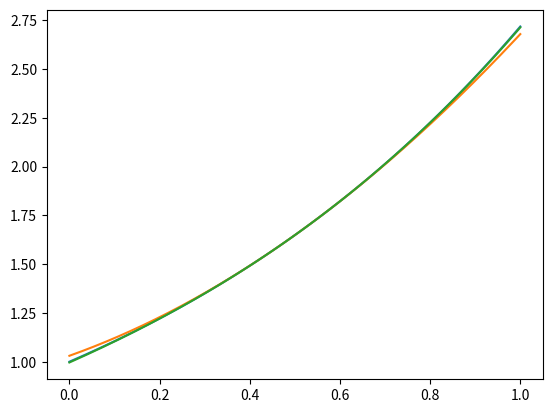

Source code (Python):
import numpy as np
import matplotlib.pyplot as plt
if __name__ == '__main__':
    x = np.linspace(0, 1, 1000)

    x0 = 0.5
    print(np.max(np.abs(np.exp(x0) + np.exp(x0)*(x-x0) + np.exp(x0)*(x-x0)**2/2 + np.exp(x0)*(x-x0)**3/6 - np.exp(x))))
    print(np.max(np.abs(np.exp(x0) + np.exp(x0)*(x-x0) + np.exp(x0)*(x-x0)**2/2 - np.exp(x))))
    print(np.max(np.abs(np.exp(x0) + np.exp(x0)*(x-x0) - np.exp(x))))
    plt.plot(x, np.exp(x))
    plt.plot(x, np.exp(x0) + np.exp(x0)*(x-x0) + np.exp(x0)*(x-x0)**2/2)
    plt.plot(x, np.exp(x0) + np.exp(x0)*(x-x0) + np.exp(x0)*(x-x0)**2/2 + np.exp(x0)*(x-x0)**3/6 )
    #plt.plot(x, np.exp(0.2) + np.exp(0.2)*(x-0.2))
    #plt.plot(x, np.exp(0.8) + np.exp(0.8)*(x-0.8))
    plt.show()